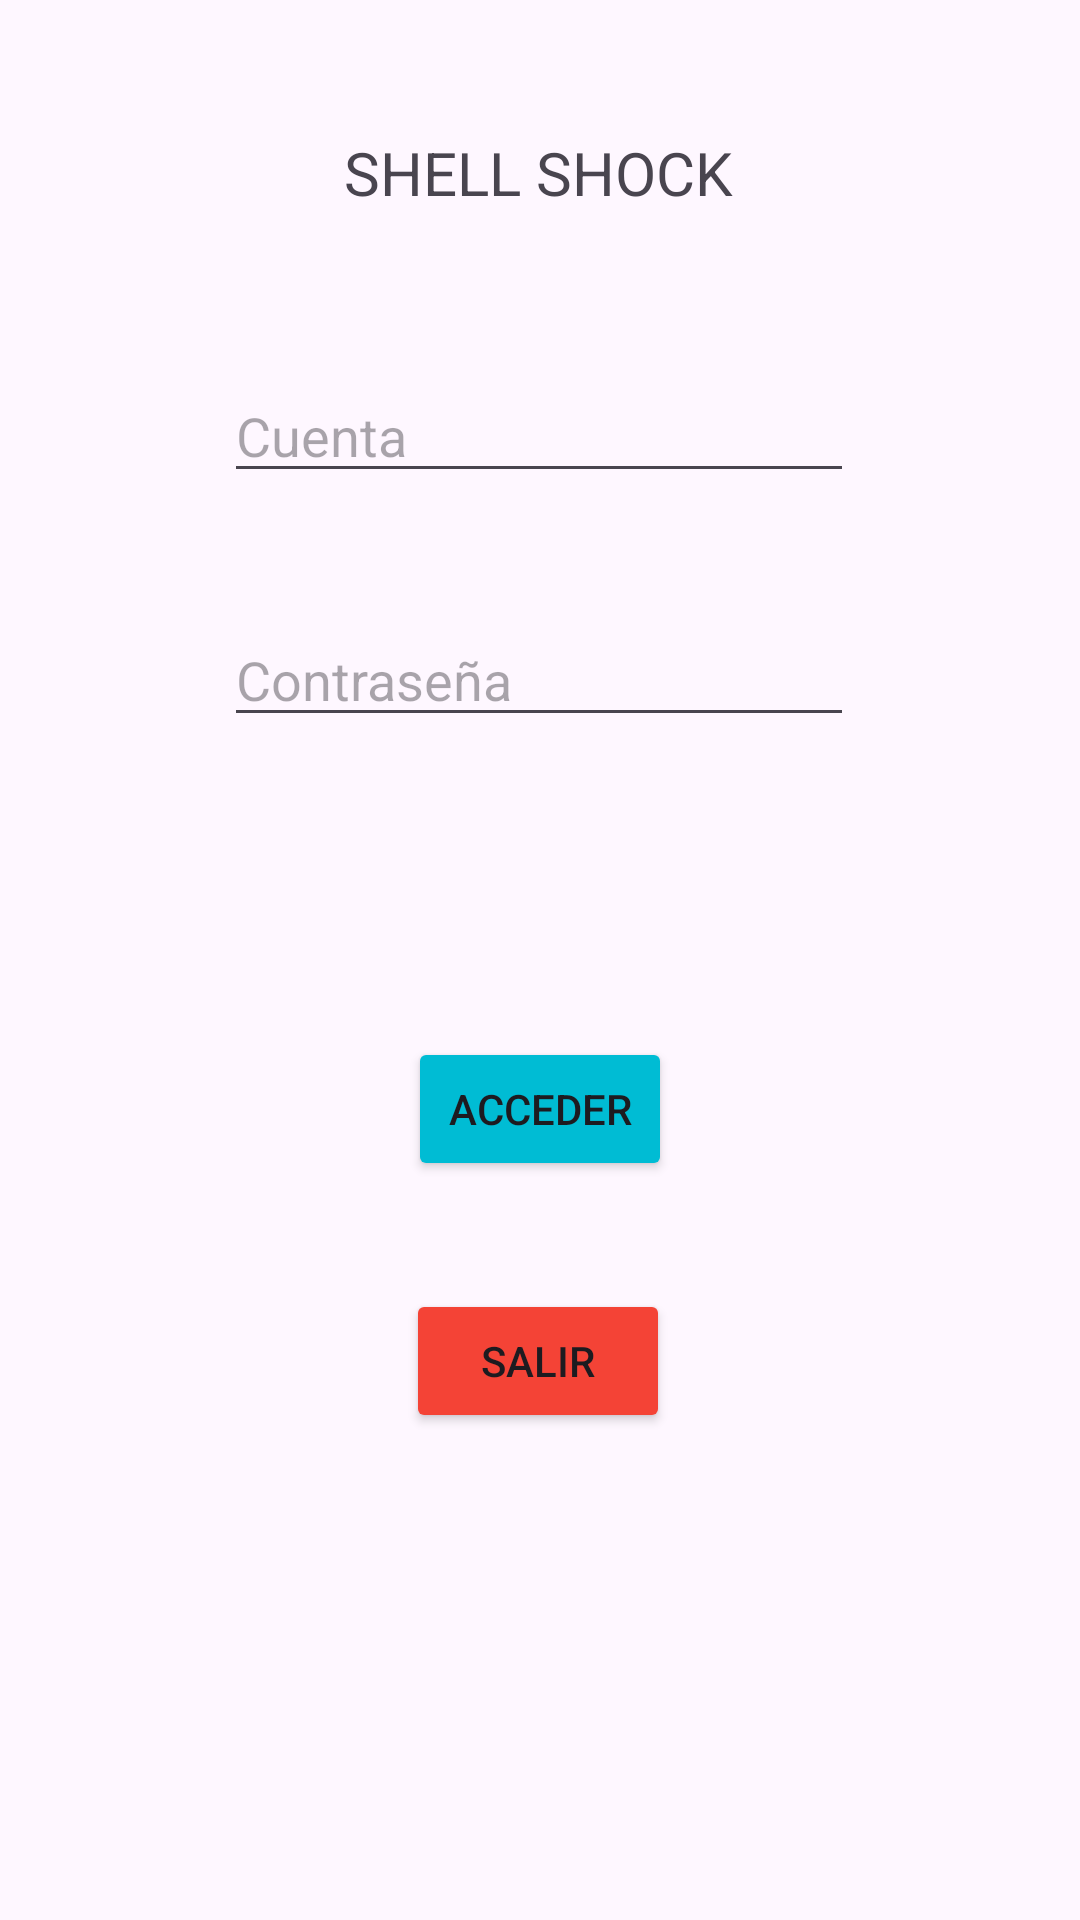

The Android layout XML behind this screen, and the referenced resources:
<!-- AndroidManifest.xml: application theme Theme.Mov2_Practica01 -->
<!-- res/layout/activity_ingreso.xml -->
<?xml version="1.0" encoding="utf-8"?>
<androidx.constraintlayout.widget.ConstraintLayout xmlns:android="http://schemas.android.com/apk/res/android"
    xmlns:app="http://schemas.android.com/apk/res-auto"
    xmlns:tools="http://schemas.android.com/tools"
    android:layout_width="match_parent"
    android:layout_height="match_parent"
    tools:context=".IngresoActivity">

    <TextView
        android:id="@+id/textView"
        android:layout_width="wrap_content"
        android:layout_height="wrap_content"
        android:layout_marginTop="44dp"
        android:text="@string/app"
        android:textSize="20sp"
        app:layout_constraintEnd_toEndOf="parent"
        app:layout_constraintHorizontal_bias="0.498"
        app:layout_constraintStart_toStartOf="parent"
        app:layout_constraintTop_toTopOf="parent" />

    <EditText
        android:id="@+id/edtUsuario"
        android:layout_width="wrap_content"
        android:layout_height="wrap_content"
        android:layout_marginTop="52dp"
        android:ems="10"
        android:hint="@string/account"
        android:inputType="text"
        app:layout_constraintEnd_toEndOf="parent"
        app:layout_constraintHorizontal_bias="0.497"
        app:layout_constraintStart_toStartOf="parent"
        app:layout_constraintTop_toBottomOf="@+id/textView" />

    <EditText
        android:id="@+id/edtContrasena"
        android:layout_width="wrap_content"
        android:layout_height="wrap_content"
        android:layout_marginTop="40dp"
        android:ems="10"
        android:hint="@string/password"
        android:inputType="textPassword"
        app:layout_constraintEnd_toEndOf="parent"
        app:layout_constraintHorizontal_bias="0.497"
        app:layout_constraintStart_toStartOf="parent"
        app:layout_constraintTop_toBottomOf="@+id/edtUsuario" />

    <Button
        android:id="@+id/btnAcceder"
        android:layout_width="wrap_content"
        android:layout_height="wrap_content"
        android:layout_marginTop="100dp"
        android:backgroundTint="#00BCD4"
        android:text="Acceder"
        app:layout_constraintEnd_toEndOf="parent"
        app:layout_constraintStart_toStartOf="parent"
        app:layout_constraintTop_toBottomOf="@+id/edtContrasena" />

    <Button
        android:id="@+id/btnSalir"
        android:layout_width="wrap_content"
        android:layout_height="wrap_content"
        android:layout_marginTop="36dp"
        android:backgroundTint="#F44336"
        android:text="Salir"
        app:layout_constraintEnd_toEndOf="parent"
        app:layout_constraintHorizontal_bias="0.498"
        app:layout_constraintStart_toStartOf="parent"
        app:layout_constraintTop_toBottomOf="@+id/btnAcceder" />
</androidx.constraintlayout.widget.ConstraintLayout>
<!-- resources referenced by this layout -->
<resources>
  <string name="account">Cuenta</string>
  <string name="app">SHELL SHOCK</string>
  <string name="password">Contraseña</string>
  <style name="Theme.Mov2_Practica01" parent="Base.Theme.Mov2_Practica01" />
  <style name="Base.Theme.Mov2_Practica01" parent="Theme.Material3.DayNight.NoActionBar">
          
          
      </style>
</resources>
